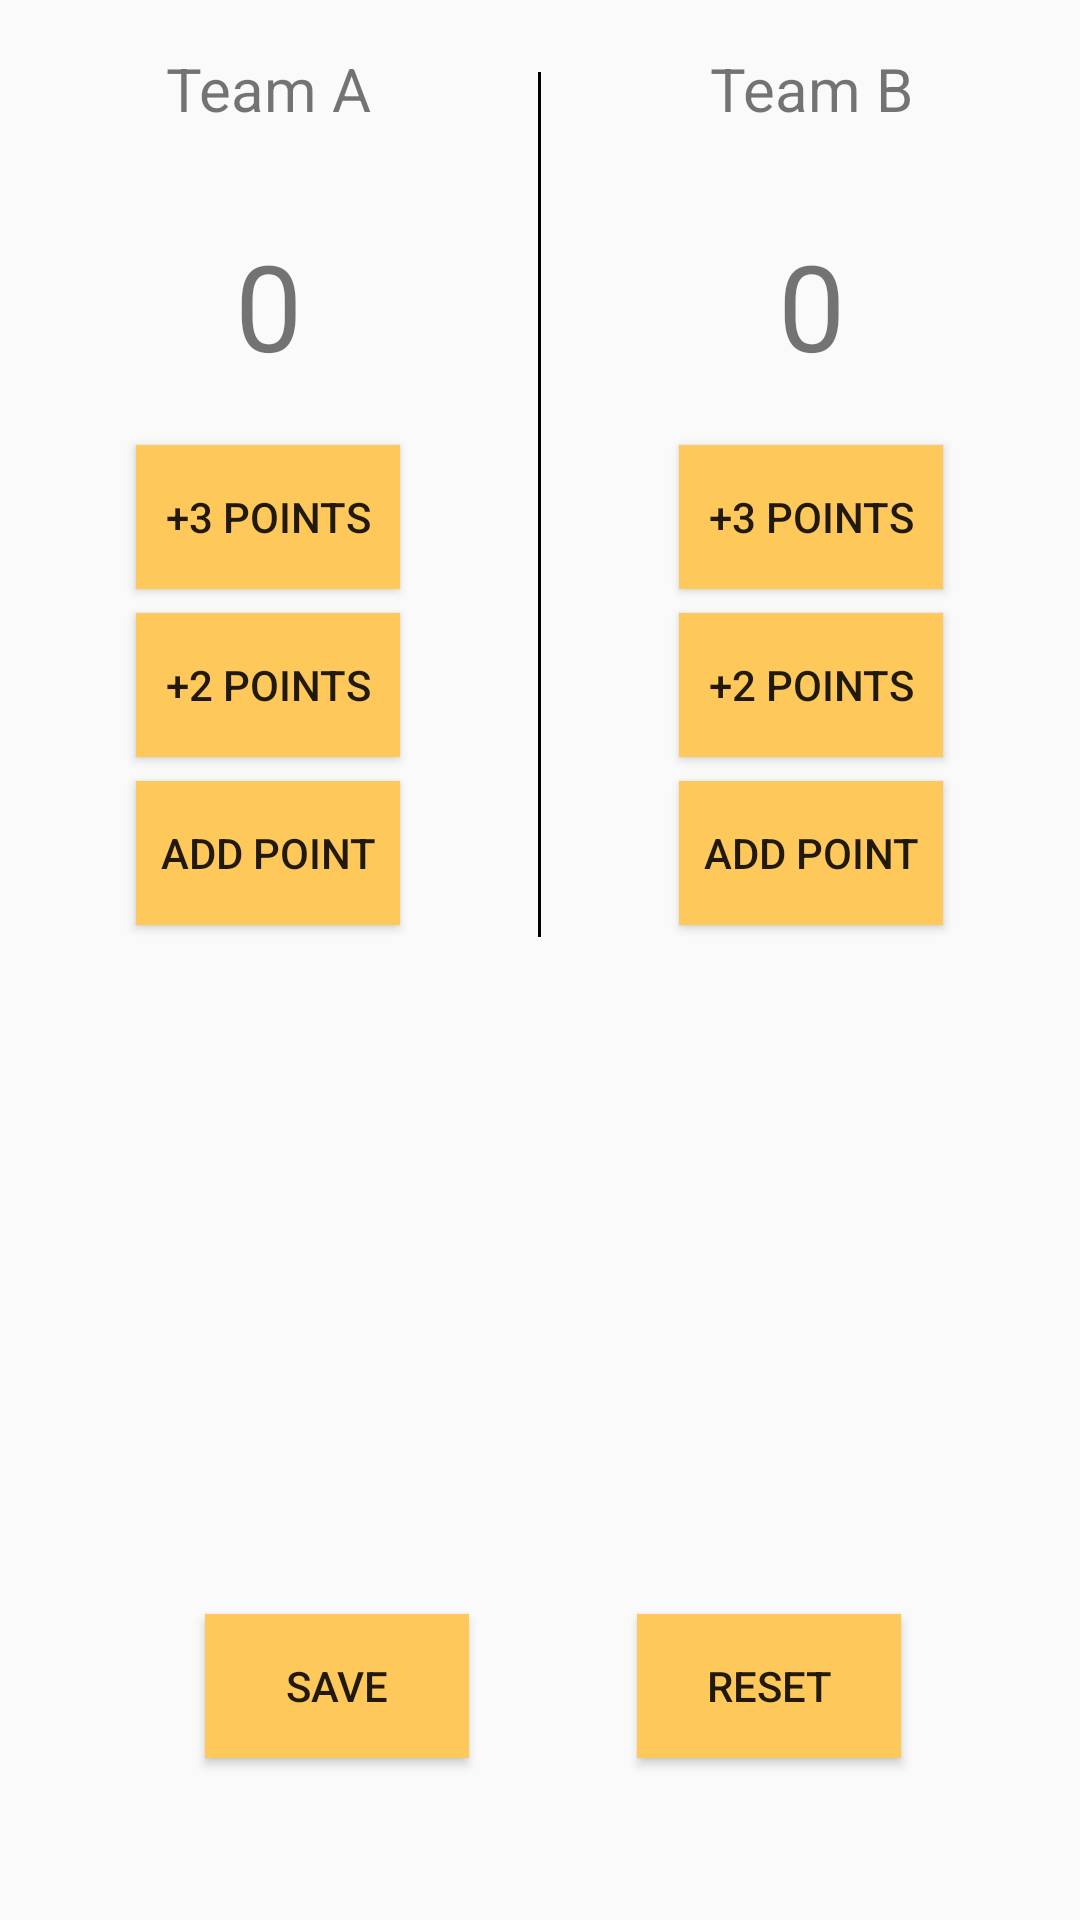

Layout XML and referenced resources for this Android screen:
<!-- AndroidManifest.xml: application theme AppTheme -->
<!-- res/layout/activity_scorekeeping.xml -->
<?xml version="1.0" encoding="utf-8"?>
<RelativeLayout xmlns:android="http://schemas.android.com/apk/res/android"
    xmlns:tools="http://schemas.android.com/tools"
    android:layout_width="match_parent"
    android:layout_height="match_parent"
    android:paddingBottom="@dimen/activity_vertical_margin"
    android:paddingLeft="@dimen/activity_horizontal_margin"
    android:paddingRight="@dimen/activity_horizontal_margin"
    android:paddingTop="@dimen/activity_vertical_margin"
    tools:context="ashishgupta.com.score_counter.Scorekeeping">

    <LinearLayout
        android:layout_width="match_parent"
        android:layout_height="wrap_content"
        android:orientation="horizontal"
        android:id="@+id/linearLayout">
        <LinearLayout
            android:layout_width="0dp"
            android:layout_height="wrap_content"
            android:layout_weight="1"
            android:orientation="vertical"
            android:layout_gravity="center_horizontal">
            <TextView
                android:layout_width="match_parent"
                android:layout_height="wrap_content"
                android:layout_gravity="center_horizontal"
                android:text="Team A"
                android:gravity="center_vertical|center_horizontal"
                android:layout_margin="16dp"
                android:textSize="20sp"
                android:id="@+id/TeamA" />
            <TextView
                android:layout_width="match_parent"
                android:layout_gravity="center"
                android:layout_height="wrap_content"
                android:layout_margin="16dp"
                android:text="0"
                android:textSize="40sp"
                android:gravity="center"
                android:id="@+id/displayscoreA" />
            <Button
                android:layout_gravity="center_horizontal"
                android:layout_width="wrap_content"
                android:layout_height="wrap_content"
                android:text="+3 points"

                android:id="@+id/pta3"
                android:background="#ffc85b"
                android:layout_margin="4dp"
                android:onClick="onclickA" />
            <Button
                android:layout_width="wrap_content"
                android:layout_gravity="center_horizontal"
                android:layout_height="wrap_content"
                android:text="+2 points"
                android:onClick="onclickA"
                android:id="@+id/pta2"
                android:background="#FFFFC85B"
                android:layout_margin="4dp" />

            <Button
                android:layout_width="wrap_content"
                android:layout_gravity="center_horizontal"
                android:layout_height="wrap_content"
                android:text="Add point"
                android:id="@+id/pta1"
                android:background="#FFFFC85B"
                android:onClick="onclickA"
                android:layout_margin="4dp" />

        </LinearLayout>
        <View
            android:layout_width="1dp"
            android:layout_height="match_parent"
            android:background="#000000"
            android:layout_marginTop="24dp" />

        <LinearLayout
            android:layout_width="0dp"
            android:layout_height="wrap_content"
            android:layout_weight="1"
            android:orientation="vertical"
            android:layout_gravity="center_vertical">
            <TextView
                android:layout_width="match_parent"
                android:layout_height="wrap_content"
                android:text="Team B"
                android:layout_gravity="center_horizontal"
                android:textSize="20sp"
                android:gravity="center"
                android:layout_margin="16dp"
                android:id="@+id/TeamB" />
            <TextView
                android:layout_width="match_parent"
                android:layout_height="wrap_content"
                android:text="0"
                android:layout_gravity="center_horizontal"
                android:layout_margin="16dp"
                android:textSize="40sp"
                android:gravity="center"
                android:id="@+id/displayscoreb" />
            <Button
                android:layout_width="wrap_content"
                android:layout_height="wrap_content"
                android:text="+3 points"
                android:layout_gravity="center_horizontal"
                android:id="@+id/ptb3"
                android:background="#FFFFC85B"
                android:onClick="onclickB"
                android:layout_margin="4dp" />
            <Button
                android:layout_width="wrap_content"
                android:layout_height="wrap_content"
                android:text="+2 points"
                android:layout_gravity="center_horizontal"
                android:id="@+id/ptb2"
                android:background="#FFFFC85B"
                android:onClick="onclickB"
                android:layout_margin="4dp" />
            <Button
                android:layout_width="wrap_content"
                android:layout_height="wrap_content"
                android:layout_gravity="center_horizontal"
                android:text="Add point"
                android:id="@+id/ptb1"
                android:background="#FFFFC85B"
                android:layout_margin="4dp"
                android:onClick="onclickB"/>
        </LinearLayout>

    </LinearLayout>

    <Button
        android:layout_width="wrap_content"
        android:layout_height="wrap_content"
        android:text="Reset"
        android:id="@+id/reset"
        android:background="#FFFFC85B"
        android:layout_marginBottom="54dp"
        android:layout_alignParentBottom="true"
        android:layout_alignRight="@+id/linearLayout"
        android:layout_alignEnd="@+id/linearLayout"
        android:layout_marginRight="60dp"
        android:layout_marginEnd="60dp" />

    <Button
        android:layout_width="wrap_content"
        android:layout_height="wrap_content"
        android:text="Save"
        android:id="@+id/save"
        android:background="#FFFFC85B"
        android:layout_alignTop="@+id/reset"
        android:layout_toLeftOf="@+id/reset"
        android:layout_toStartOf="@+id/reset"
        android:layout_marginRight="56dp"
        android:layout_marginEnd="56dp" />



</RelativeLayout>
<!-- resources referenced by this layout -->
<resources>
  <style name="AppTheme" parent="Theme.AppCompat.Light.NoActionBar">
          
          <item name="colorPrimary">#FFFFC85B</item>
          <item name="colorPrimaryDark">#FFFFC85B</item>
          <item name="colorAccent">#FFFFC85B</item>
      </style>
</resources>
